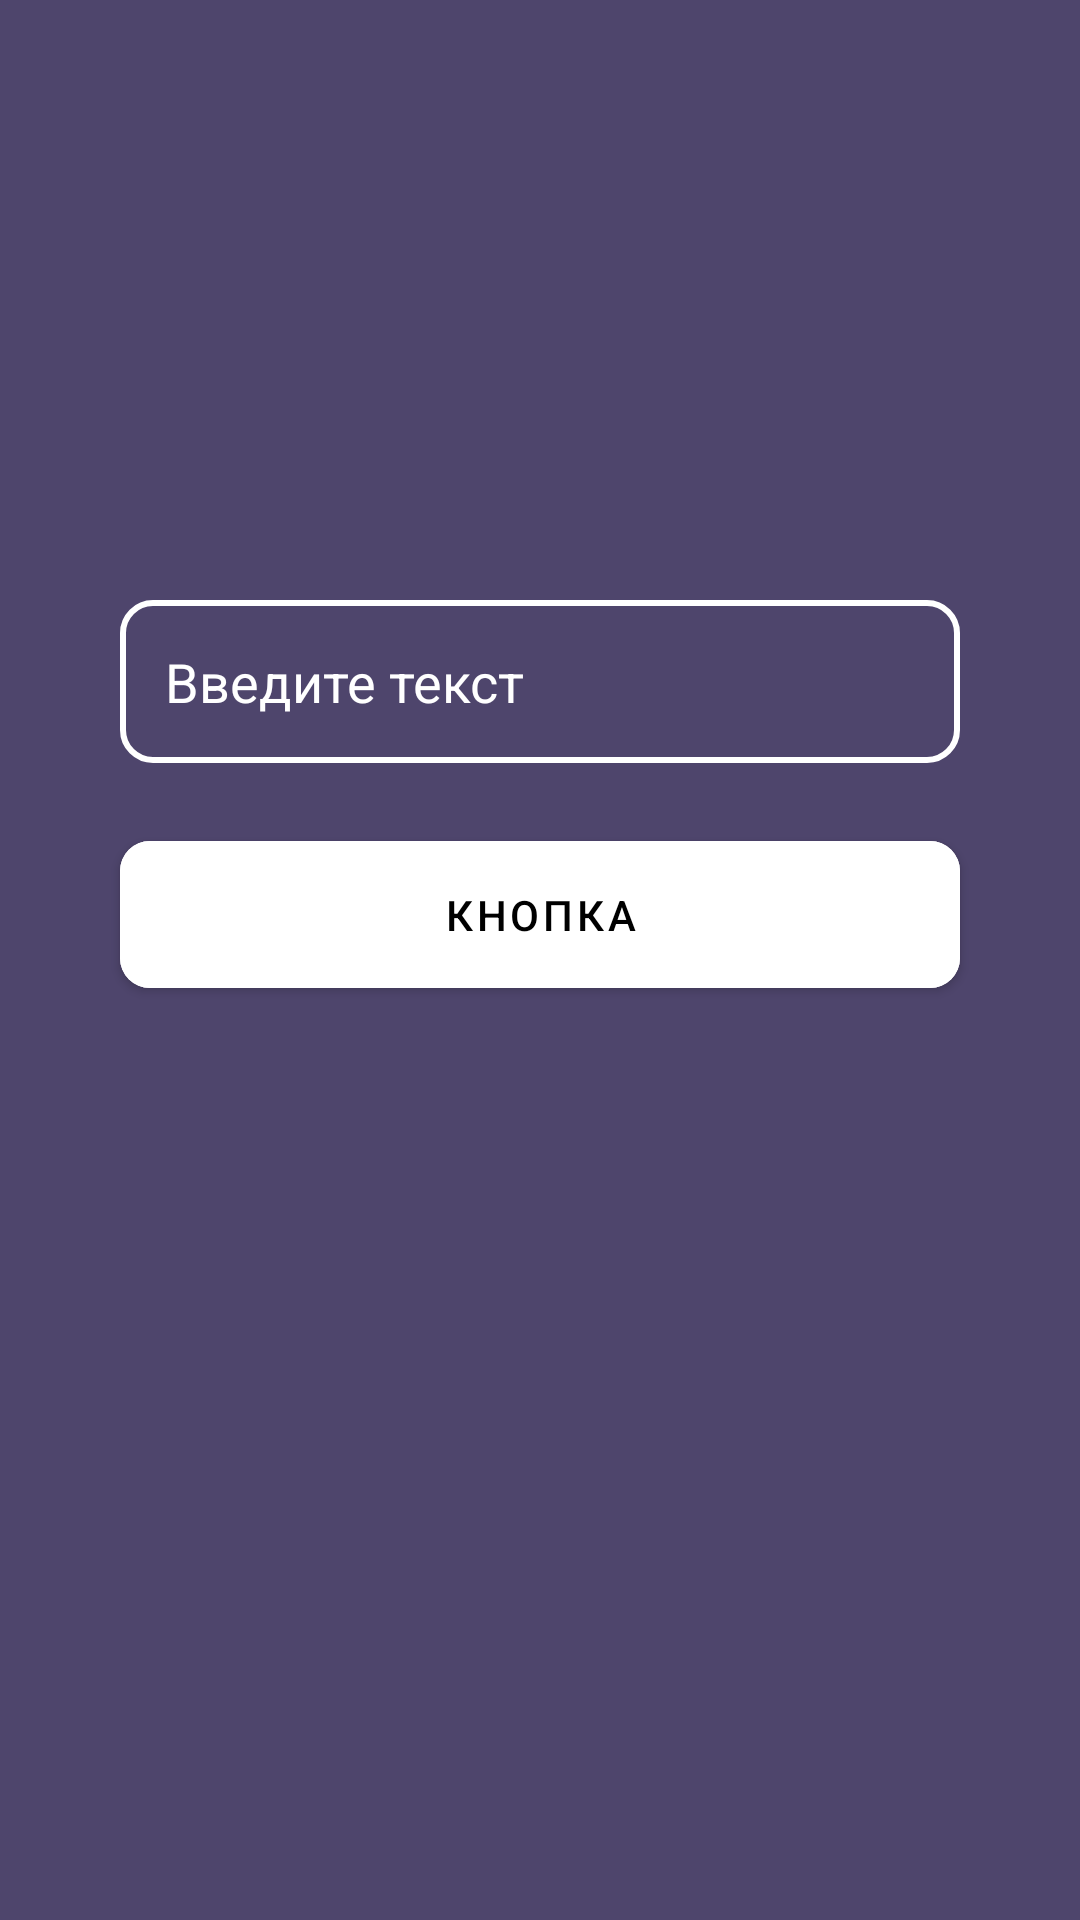

The Android layout XML behind this screen, and the referenced resources:
<!-- AndroidManifest.xml: application theme Theme.Myapplication11_ -->
<!-- res/layout/activity_main.xml -->
<?xml version="1.0" encoding="utf-8"?>
<androidx.constraintlayout.widget.ConstraintLayout xmlns:android="http://schemas.android.com/apk/res/android"
    xmlns:app="http://schemas.android.com/apk/res-auto"
    xmlns:tools="http://schemas.android.com/tools"
    android:layout_width="match_parent"
    android:layout_height="match_parent"
    android:background="@color/purple"
    android:orientation="vertical"
    tools:context=".MainActivity">

    <EditText
        android:id="@+id/editText"
        android:layout_width="match_parent"
        android:layout_height="wrap_content"
        android:layout_marginHorizontal="40dp"
        android:layout_marginTop="200dp"
        android:background="@drawable/roundstyle"
        android:drawablePadding="15dp"
        android:hint="Введите текст"
        android:minHeight="45dp"
        android:padding="15dp"
        android:textColorHint="@color/white"
        app:layout_constraintTop_toTopOf="parent"
        tools:layout_editor_absoluteX="40dp" />

    <com.google.android.material.button.MaterialButton
        android:id="@+id/btn"
        android:layout_width="match_parent"
        android:layout_height="wrap_content"
        android:layout_marginHorizontal="40dp"
        android:layout_marginTop="20dp"
        android:backgroundTint="@color/white"
        android:padding="15dp"
        android:text="кнопка"
        android:textColor="@color/black"
        app:cornerRadius="10dp"
        app:layout_constraintTop_toBottomOf="@id/editText" />



</androidx.constraintlayout.widget.ConstraintLayout>
<!-- resources referenced by this layout -->
<resources>
  <color name="black">#FF000000</color>
  <color name="purple">#4E456C</color>
  <color name="white">#FFFFFFFF</color>
  <!-- drawable roundstyle (drawable) -->
  <?xml version="1.0" encoding="utf-8"?>
  <shape xmlns:android="http://schemas.android.com/apk/res/android">
      <corners android:radius="10dp" />
      <stroke android:color="@color/white"
          android:width="2dp"/>
      <gradient
          android:angle="0"
          android:centerColor="#00F2F7F6"
          android:endColor="#00F5F6F5"
          android:startColor="#00FDFAFA" />
  
  </shape>
  <style name="Theme.Myapplication11_" parent="Theme.MaterialComponents.DayNight.DarkActionBar">
          
          <item name="colorPrimary">@color/purple_500</item>
          <item name="colorPrimaryVariant">@color/purple_700</item>
          <item name="colorOnPrimary">@color/white</item>
          
          <item name="colorSecondary">@color/teal_200</item>
          <item name="colorSecondaryVariant">@color/teal_700</item>
          <item name="colorOnSecondary">@color/black</item>
          
          <item name="android:statusBarColor">?attr/colorPrimaryVariant</item>
          
      </style>
  <color name="purple_500">#FF6200EE</color>
  <color name="purple_700">#FF3700B3</color>
  <color name="teal_200">#FF03DAC5</color>
  <color name="teal_700">#FF018786</color>
</resources>
